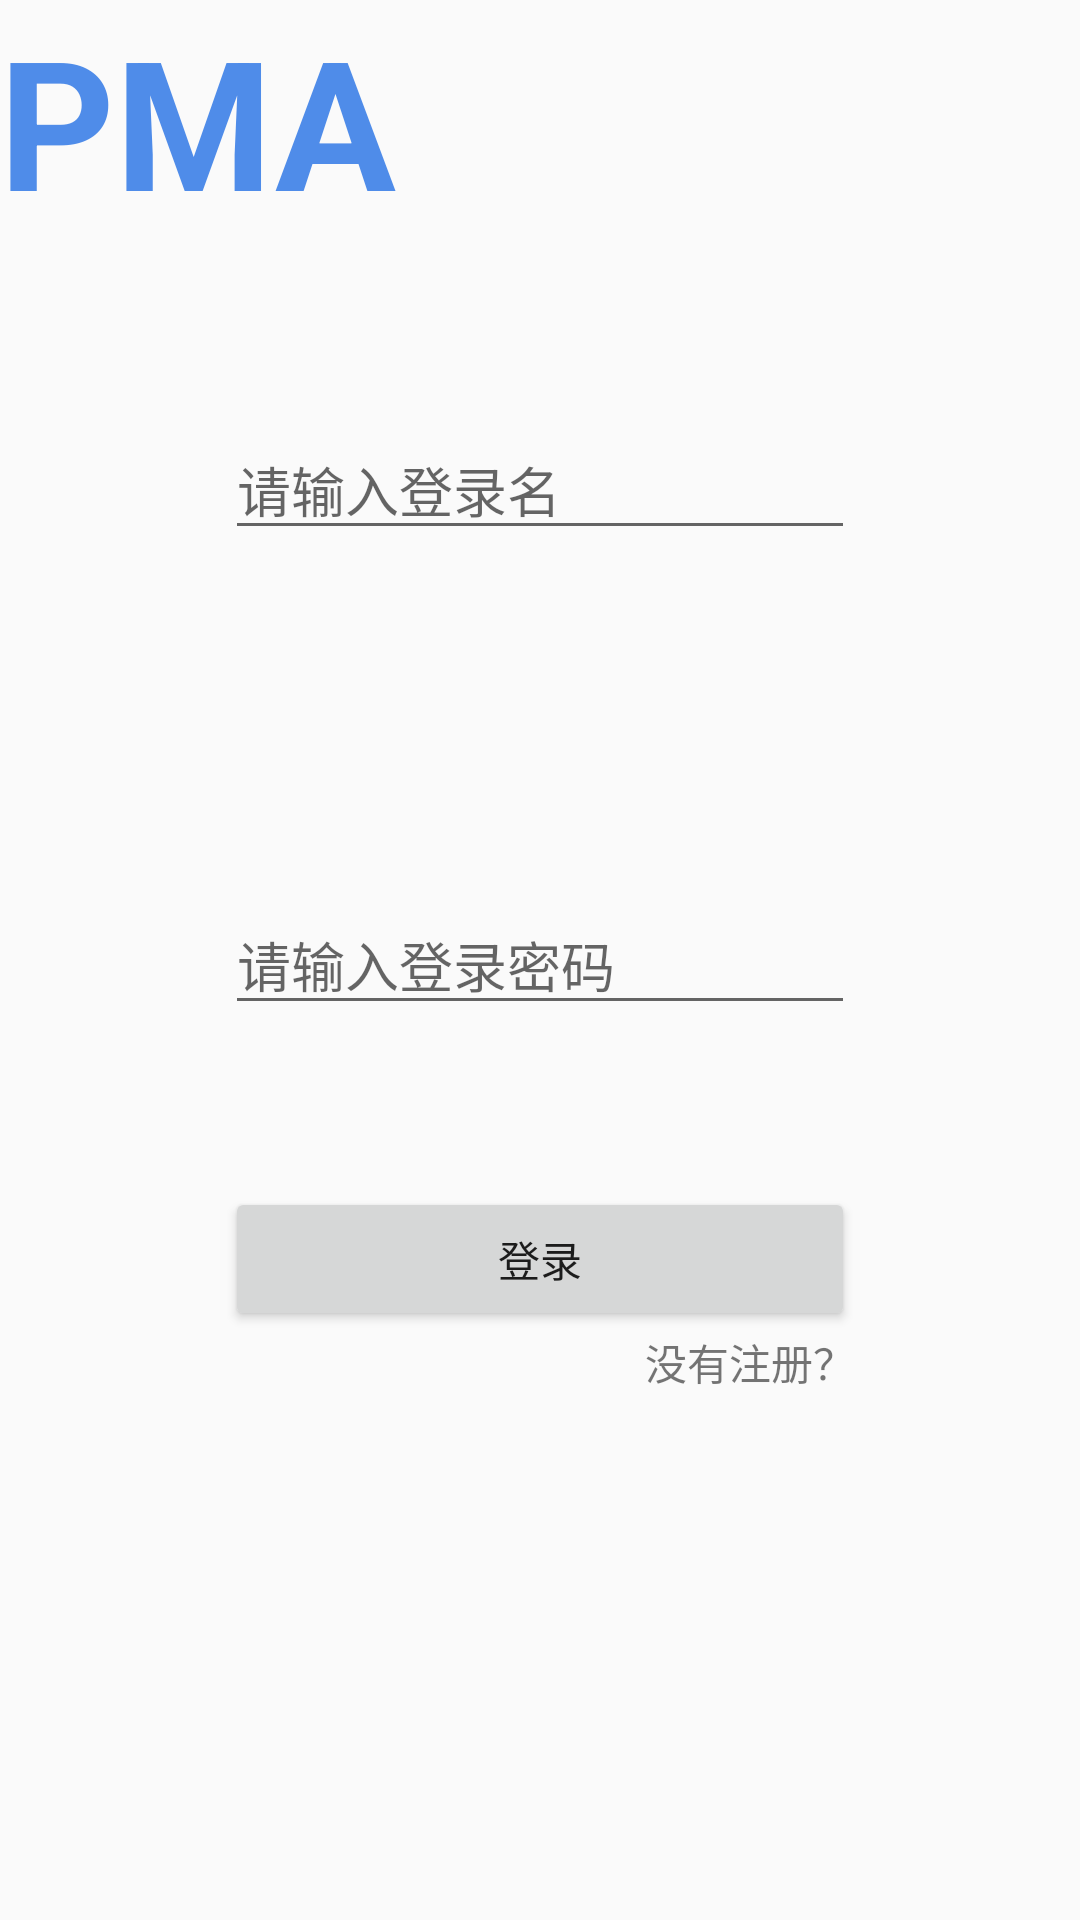

Reconstruct the res/layout file that produces this screen, plus the resources it refers to.
<!-- AndroidManifest.xml: application theme AppTheme -->
<!-- res/layout/activity_main.xml -->
<?xml version="1.0" encoding="utf-8"?>
<RelativeLayout xmlns:android="http://schemas.android.com/apk/res/android"
    xmlns:tools="http://schemas.android.com/tools"
    android:layout_width="match_parent"
    android:layout_height="match_parent"
    android:paddingBottom="@dimen/activity_vertical_margin"
    android:paddingLeft="@dimen/activity_horizontal_margin"
    android:paddingRight="@dimen/activity_horizontal_margin"
    android:paddingTop="@dimen/activity_vertical_margin"
    tools:context="com.summersama.pma.MainActivity">


    <TextView
        android:layout_width="match_parent"
        android:layout_height="wrap_content"
        android:text="@string/app_name"
        android:textStyle="bold"
        android:textSize="60dp"
        android:textColor="#e1377de6"
        />
    <EditText
        android:layout_width="match_parent"
        android:layout_height="wrap_content"
        android:id="@+id/UserName"
        android:hint="请输入登录名"
        android:singleLine="true"
        android:layout_alignParentTop="true"
        android:layout_marginTop="140dp"
        android:layout_alignEnd="@+id/Password"
        android:layout_alignStart="@+id/Password"
        android:inputType="text" />

    <EditText
        android:layout_width="wrap_content"
        android:layout_height="wrap_content"
        android:inputType="textPassword"
        android:ems="10"
        android:singleLine="true"
        android:id="@+id/Password"
        android:hint="请输入登录密码"
        android:layout_marginTop="54dp"
        android:layout_centerVertical="true"
        android:layout_centerHorizontal="true" />

    <Button
        android:layout_width="wrap_content"
        android:layout_height="wrap_content"
        android:text="@string/login"
        android:id="@+id/LoginBtn"
        android:layout_marginTop="54dp"
        android:layout_below="@+id/Password"
        android:layout_alignStart="@+id/Password"
        android:layout_alignEnd="@+id/Password"
        android:clickable="false" />
    <TextView
        android:layout_width="wrap_content"
        android:layout_height="wrap_content"
        android:layout_below="@id/LoginBtn"
        android:layout_alignRight="@id/LoginBtn"
        android:text="没有注册？"
        />
</RelativeLayout>
<!-- resources referenced by this layout -->
<resources>
  <string name="app_name">PMA</string>
  <string name="login">登录</string>
  <style name="AppTheme" parent="@style/Theme.AppCompat.Light.NoActionBar">
          
          <item name="colorPrimary">@color/colorPrimary</item>
          <item name="colorPrimaryDark">@color/colorPrimaryDark</item>
          <item name="colorAccent">@color/colorAccent</item>
      </style>
  <color name="colorPrimary">#000002</color>
  <color name="colorPrimaryDark">#303F9F</color>
  <color name="colorAccent">#FF4081</color>
</resources>
